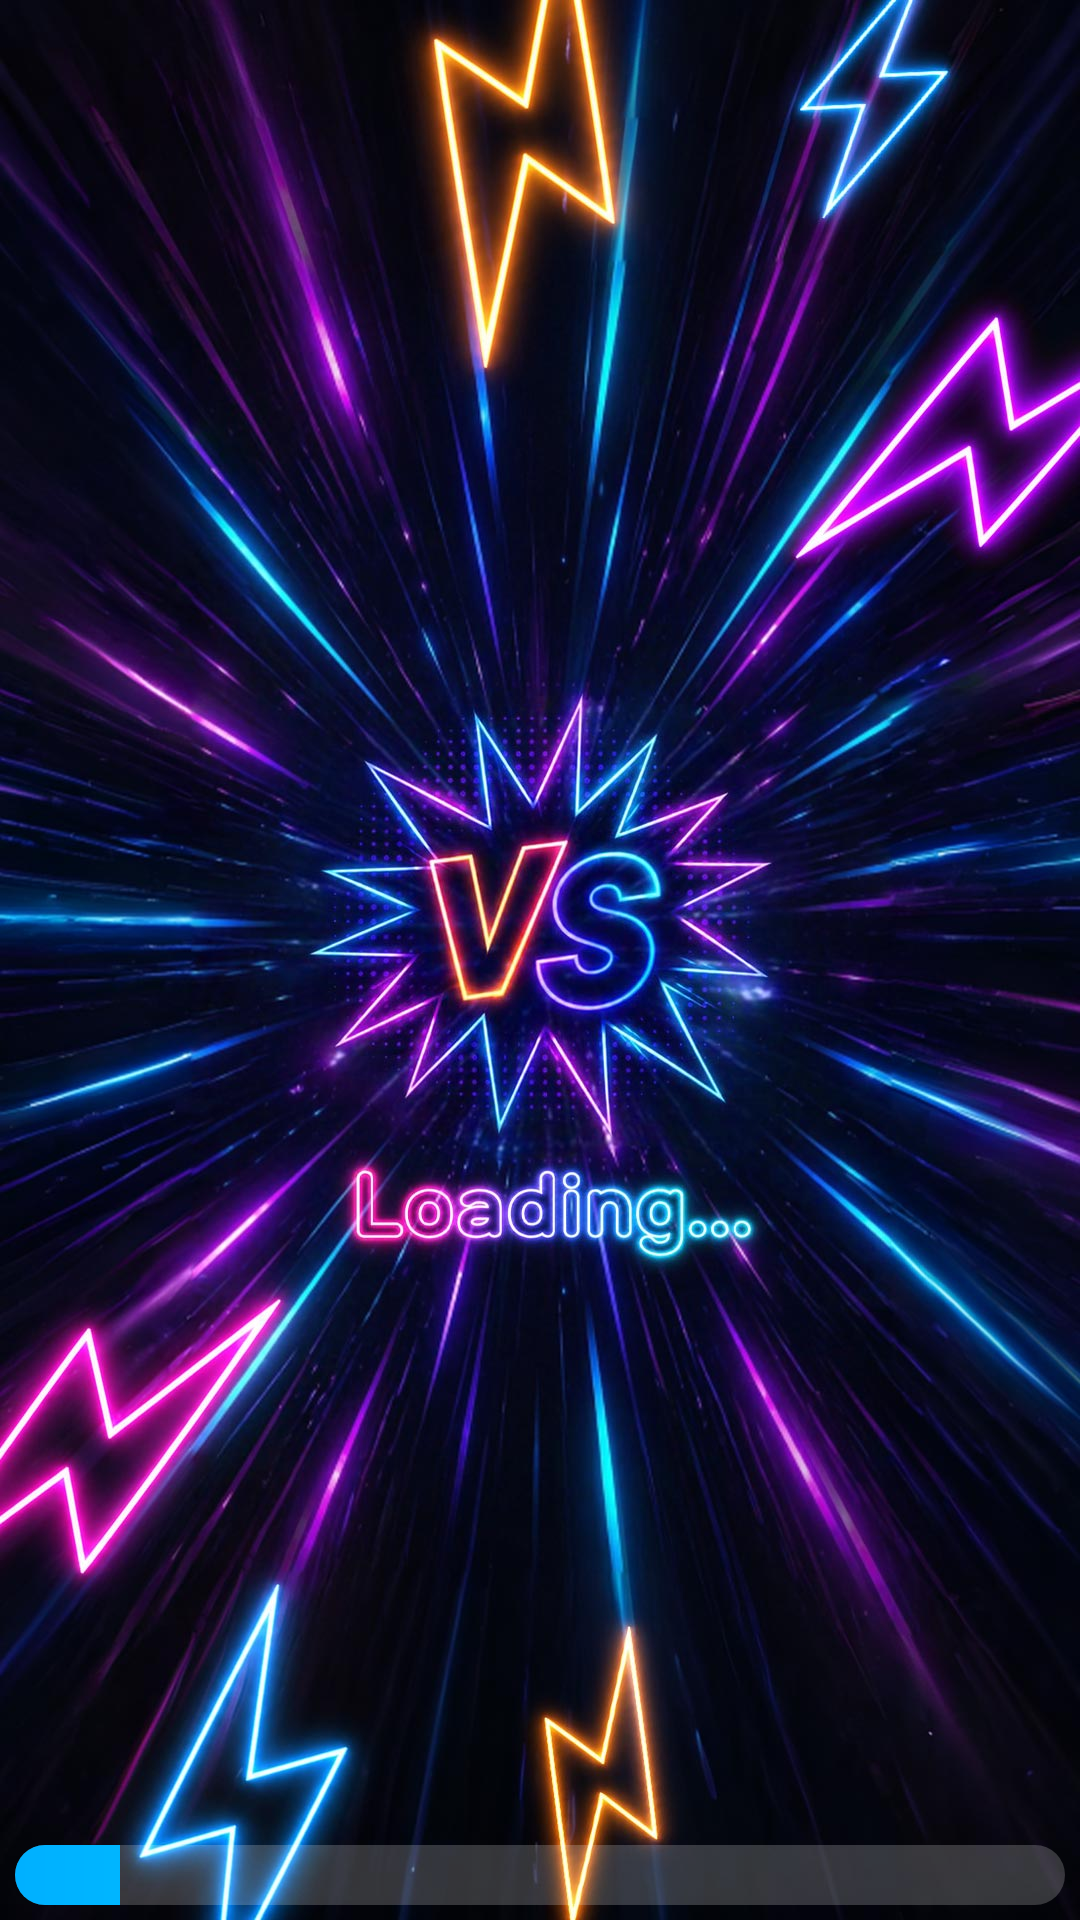

Write the Android layout XML for this screen, with the resource values it uses.
<!-- AndroidManifest.xml: application theme Theme.MyApp -->
<!-- res/layout/activity_battle_loading_ads.xml -->
<?xml version="1.0" encoding="utf-8"?>
<RelativeLayout xmlns:android="http://schemas.android.com/apk/res/android"
    xmlns:app="http://schemas.android.com/apk/res-auto"
    android:layout_width="match_parent"
    android:layout_height="match_parent">

    <RelativeLayout
        android:id="@+id/layout_nativeads"
        android:layout_width="match_parent"
        android:layout_height="wrap_content"
        android:layout_alignParentBottom="true">

        <com.google.android.ads.nativetemplates.TemplateView
            android:id="@+id/app_nativeads"
            android:layout_width="match_parent"
            android:layout_height="wrap_content"
            android:visibility="gone"
            app:gnt_template_type="@layout/gnt_small_custom_view_button_top" />

    </RelativeLayout>

    <ImageView
        android:layout_width="match_parent"
        android:layout_height="match_parent"
        android:layout_above="@id/layout_nativeads"
        android:scaleType="centerCrop"
        android:src="@drawable/bg_battle_loading" />

    
    <RelativeLayout
        android:id="@+id/spinning_layout_p2"
        android:layout_width="280dp"
        android:layout_height="300dp"
        android:layout_alignParentLeft="true"
        android:layout_alignParentTop="true">

        <ImageView
            android:id="@+id/spinning_image_view_down_p2"
            android:layout_width="280dp"
            android:layout_height="280dp"
            android:alpha="0.2" />

        <ImageView
            android:id="@+id/spinning_image_view_up_p2"
            android:layout_width="280dp"
            android:layout_height="280dp" />

    </RelativeLayout>

    
    <RelativeLayout
        android:id="@+id/spinning_layout_user"
        android:layout_width="280dp"
        android:layout_height="300dp"
        android:layout_alignParentRight="true"
        android:layout_alignParentBottom="true"
        android:layout_marginBottom="125dp">

        <ImageView
            android:id="@+id/spinning_image_view_down_user"
            android:layout_width="280dp"
            android:layout_height="280dp"
            android:alpha="0.2" />

        <ImageView
            android:id="@+id/spinning_image_view_up_user"
            android:layout_width="280dp"
            android:layout_height="280dp" />
    </RelativeLayout>

    <ProgressBar
        android:id="@+id/progressBar"
        style="@android:style/Widget.ProgressBar.Horizontal"
        android:layout_width="match_parent"
        android:layout_height="20dp"
        android:layout_above="@id/layout_nativeads"
        android:layout_marginHorizontal="5dp"
        android:layout_marginBottom="5dp"
        android:max="100"
        android:progress="10"
        android:progressDrawable="@drawable/bg_progress_battle" />

</RelativeLayout>
<!-- resources referenced by this layout -->
<resources>
  <!-- drawable bg_battle_loading: jpg bitmap (drawable-nodpi, 231490 bytes) -->
  <!-- drawable bg_progress_battle (drawable) -->
  <?xml version="1.0" encoding="utf-8"?>
  <layer-list xmlns:android="http://schemas.android.com/apk/res/android">
      <item android:id="@android:id/background">
          <shape>
              <corners android:radius="10dp" />
              <solid android:color="#33FFFFFF" />
          </shape>
      </item>
      <item android:id="@android:id/progress">
          <clip>
              <shape>
                  <corners android:radius="10dp" />
                  <gradient
                      android:angle="0"
                      android:endColor="#00E5FF"
                      android:startColor="#00B0FF" />
              </shape>
          </clip>
      </item>
  </layer-list>
  <style name="Theme.MyApp" parent="Theme.Material3.DayNight.NoActionBar" />
</resources>
